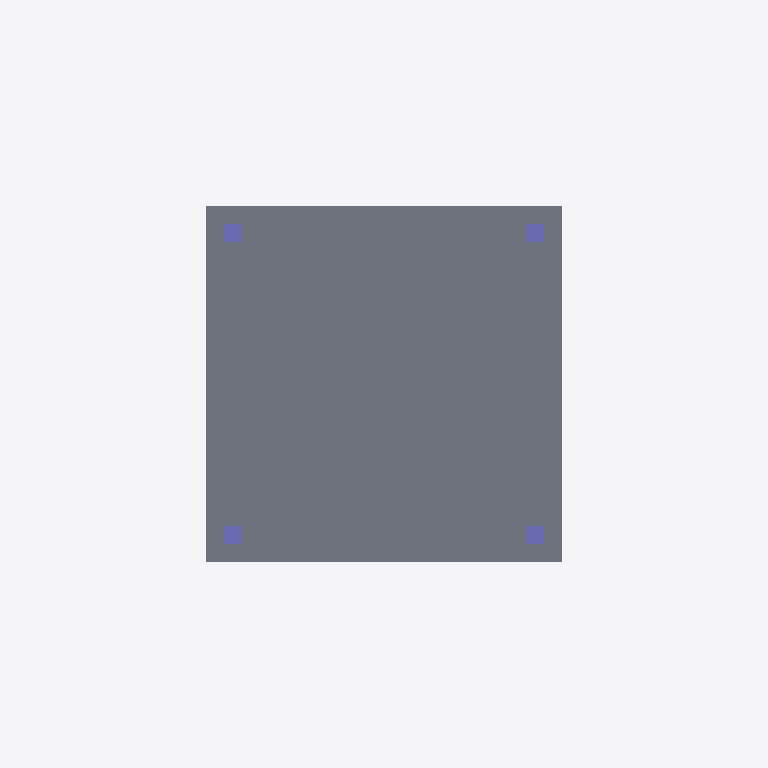
Plan cut of the same IFC building model at storey 'My Storey' (level 0.00 m, cut at 1.40 m), seen from above with north up, elements coloured by IFC class: 4 columns (violet), 1 slab (grey). Cut surfaces are drawn darker.
Extent 10.0 m × 10.0 m × 4.9 m (x, y, z). Storeys (1): My Storey at 0.00 m. Elements (16): 8 IfcBeam, 4 IfcColumn, 3 IfcSlab, 1 IfcRoof.

HEADER;
FILE_DESCRIPTION(('ViewDefinition[DesignTransferView]'),'2;1');
FILE_NAME('mini-capstone.ifc','2026-10-14T15:42:33+08:00',(''),(''),'IfcOpenShell 0.8.5-post1','Bonsai 0.8.5-post1','Nobody');
FILE_SCHEMA(('IFC4'));
ENDSEC;
DATA;
#1=IFCPROJECT('1WxsyZv_56fOTjDfiuToQa',$,'My Project',$,$,$,$,(#10,#22),#5);
#27=IFCSITE('06DsO9OkX8uxypA7E5wgle',$,'My Site',$,$,#50,$,$,$,$,$,$,$,$);
#33=IFCBUILDING('1CgtQ_hc96OeVCj67oJM1z',$,'My Building',$,$,#56,$,$,$,$,$,$);
#39=IFCBUILDINGSTOREY('2V$X9Le3bFD9z2VJAUCM4s',$,'My Storey',$,$,#62,$,$,$,$);
#125=IFCSLAB('2s1$O9gBv2uA7fKGyZLD3X',$,'Slab',$,$,#133,#140,$,$);
#181=IFCCOLUMN('3F9P0IeW13uvGzTYS_IT$W',$,'Column',$,$,#1068,#192,$,$);
#1069=IFCCOLUMN('1riwVRVGb52vDAvrMVHCFr',$,'Column',$,$,#1602,#1080,$,$);
#1123=IFCCOLUMN('0Q6$T$qCv8Me3iW5awAfYi',$,'Column',$,$,#1612,#1134,$,$);
#1096=IFCCOLUMN('2A2kQybTT9Nx2LwPhqHoPN',$,'Column',$,$,#1607,#1107,$,$);
ENDSEC;
